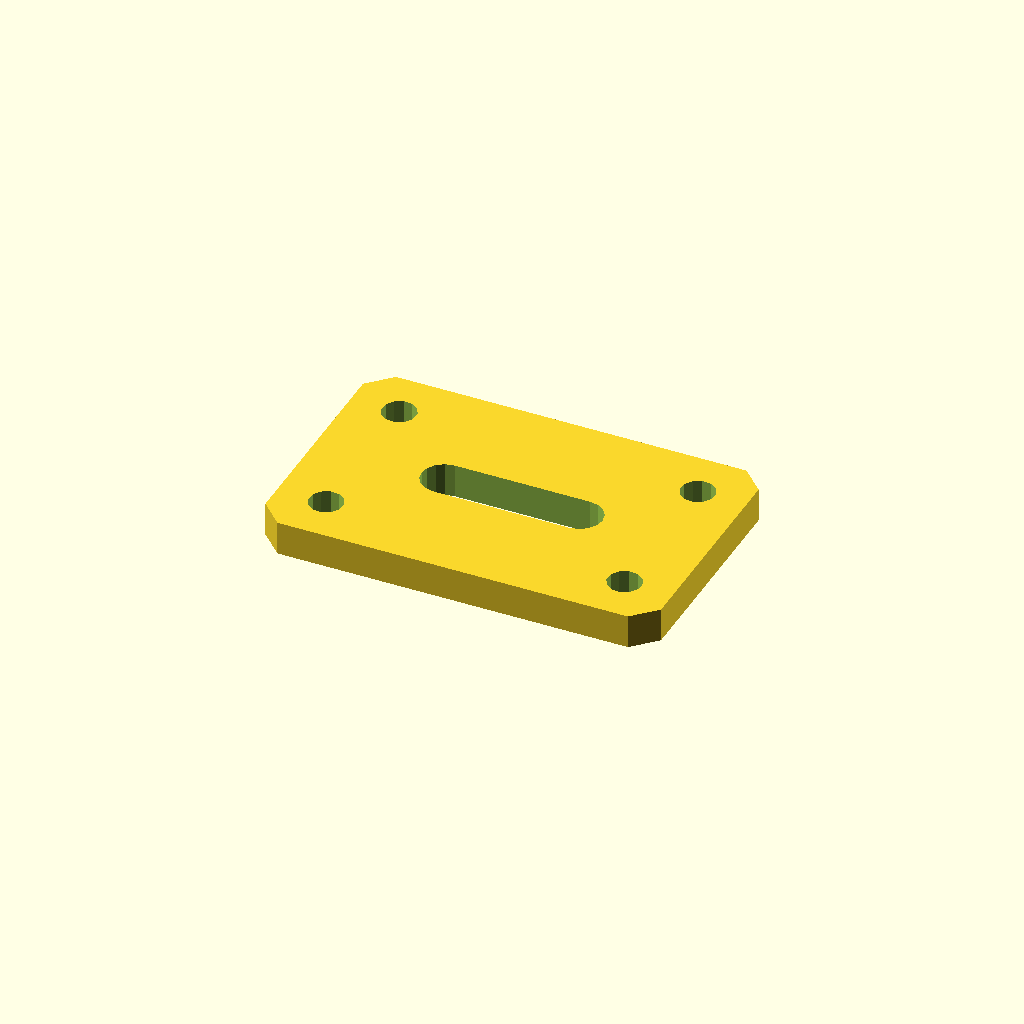
Cell 1: the model at its default parameters.
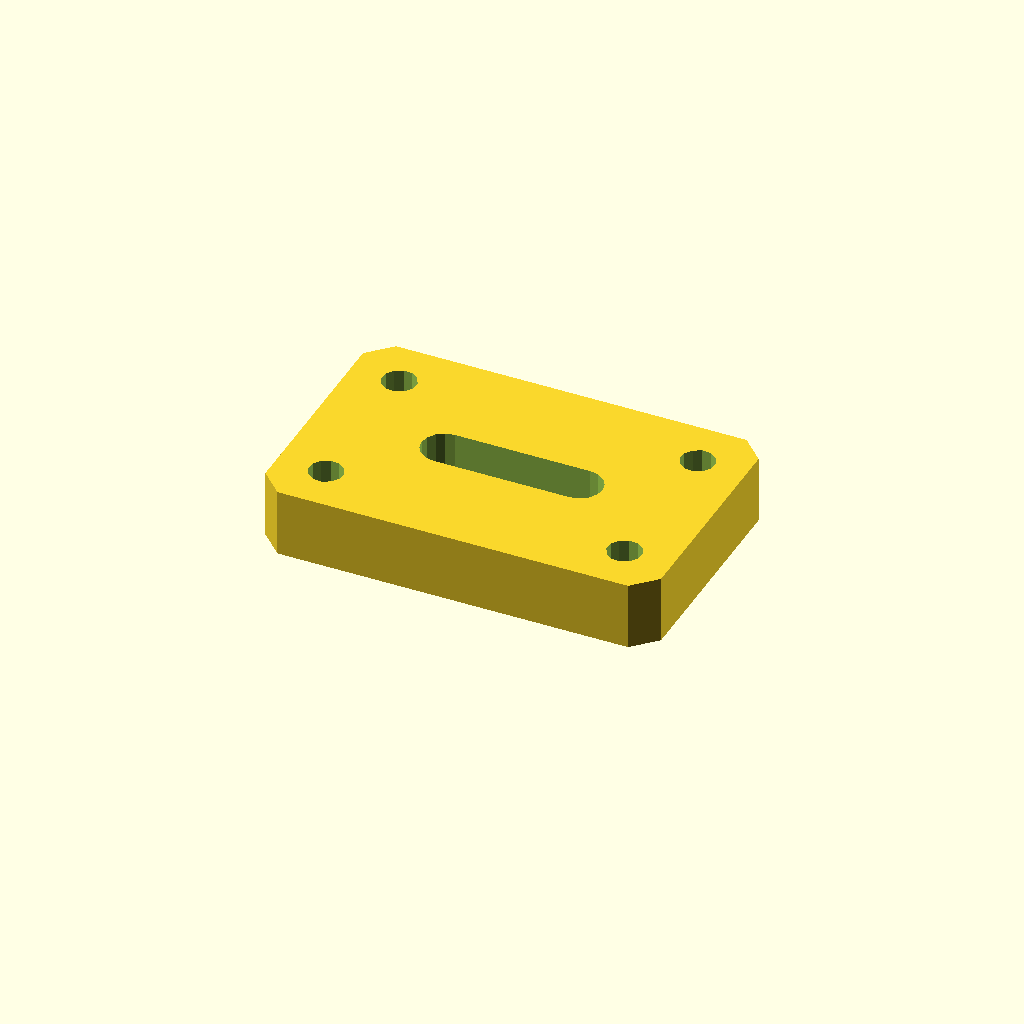
Cell 2: plate_t = 12 (everything else at default).
All cells are drawn from one camera (rotation 55°, 0°, 25°, orthographic, colour scheme Cornfield), so only the parameter changes between them.
Source of the model, optional_data/data/sketch4/bracketplates/part_0188.scad:
$fn = 32;

// ----------------------------------------------------------------------
// Bracket plate: slot plate 70 x 45
// ----------------------------------------------------------------------

// --- parameters (mm) ---
hole_r = 3;               // bolt hole radius
plate_t = 6;              // plate thickness, Z (extrusion height)
plate_l = 70;             // plate length
plate_w = 45;             // plate width
slot_l = 24;              // slot straight length
slot_r = 4;               // slot end radius

slot_len = slot_l + 2 * slot_r;
slot_w = 2 * slot_r;
hole_d2 = 2 * hole_r;

profile = [[4, 0], [66, 0], [70, 4], [70, 41], [66, 45], [4, 45], [0, 41], [0, 4]];  // primary outline, 8 points, counter clockwise
void_1 = [[47, 18.5], [48.531, 18.804], [49.828, 19.672], [50.696, 20.969], [51, 22.5], [50.696, 24.031], [49.828, 25.328], [48.531, 26.196], [47, 26.5], [23, 26.5], [21.469, 26.196], [20.172, 25.328], [19.304, 24.031], [19, 22.5], [19.304, 20.969], [20.172, 19.672], [21.469, 18.804], [23, 18.5]];  // grip slot, 18 points
void_2 = [[11.545, 36.972], [10.864, 38.368], [9.577, 39.237], [8.028, 39.345], [6.632, 38.664], [5.763, 37.377], [5.655, 35.828], [6.336, 34.432], [7.623, 33.563], [9.172, 33.455], [10.568, 34.136], [11.437, 35.423]];  // corner hole, 12 points
void_3 = [[11.545, 9.172], [10.864, 10.568], [9.577, 11.437], [8.028, 11.545], [6.632, 10.864], [5.763, 9.577], [5.655, 8.028], [6.336, 6.632], [7.623, 5.763], [9.172, 5.655], [10.568, 6.336], [11.437, 7.623]];  // corner hole, 12 points
void_4 = [[64.345, 36.972], [63.664, 38.368], [62.377, 39.237], [60.828, 39.345], [59.432, 38.664], [58.563, 37.377], [58.455, 35.828], [59.136, 34.432], [60.423, 33.563], [61.972, 33.455], [63.368, 34.136], [64.237, 35.423]];  // corner hole, 12 points
void_5 = [[64.345, 9.172], [63.664, 10.568], [62.377, 11.437], [60.828, 11.545], [59.432, 10.864], [58.563, 9.577], [58.455, 8.028], [59.136, 6.632], [60.423, 5.763], [61.972, 5.655], [63.368, 6.336], [64.237, 7.623]];  // corner hole, 12 points

// --- the one profile operation ---
difference() {
  linear_extrude(height = plate_t) polygon(points = profile);
  translate([0, 0, -1])
    linear_extrude(height = plate_t + 2) polygon(points = void_1);
  translate([0, 0, -1])
    linear_extrude(height = plate_t + 2) polygon(points = void_2);
  translate([0, 0, -1])
    linear_extrude(height = plate_t + 2) polygon(points = void_3);
  translate([0, 0, -1])
    linear_extrude(height = plate_t + 2) polygon(points = void_4);
  translate([0, 0, -1])
    linear_extrude(height = plate_t + 2) polygon(points = void_5);
}
Parameter table extracted from the source (name, type, default, range or options):
hole_r: number, default 3
plate_t: number, default 6
plate_l: number, default 70
plate_w: number, default 45
slot_l: number, default 24
slot_r: number, default 4
